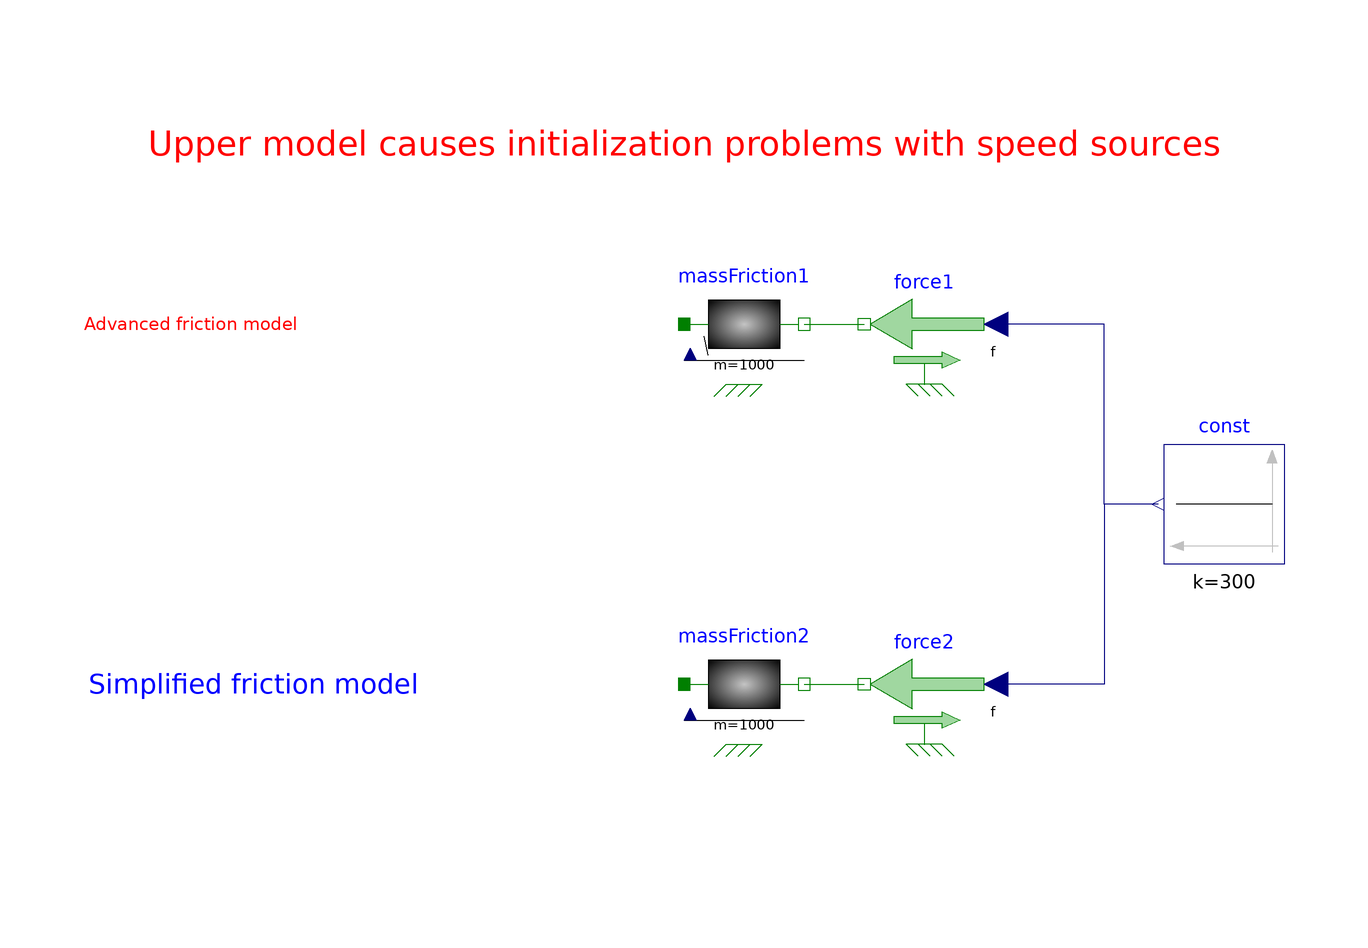

The Modelica model whose source follows is shown above as a component diagram (icons at their Placement, wires along their Line points).

model MassFrictionCompare "Mass on slope with friction"
  extends Modelica.Icons.Example;
Components.Translational.MassStickingFriction         massFriction1(
  m=1000,
  mu=0.02,
  peak=1) annotation (Placement(transformation(extent={{0,20},{20,40}})));
  Modelica.Mechanics.Translational.Sources.Force force1 annotation(Placement(transformation(extent = {{50, 20}, {30, 40}})));
  Components.Translational.MassFriction massFriction2(m = 1000, mu = 0.02) annotation(Placement(transformation(extent = {{0, -40}, {20, -20}})));
  Modelica.Mechanics.Translational.Sources.Force force2 annotation(Placement(transformation(extent = {{50, -40}, {30, -20}})));
  Modelica.Blocks.Sources.Constant const(k = 300) annotation(Placement(transformation(extent = {{100, -10}, {80, 10}})));
equation
  connect(massFriction1.flange_b, force1.flange) annotation(Line(points = {{20, 30}, {30, 30}}, color = {0, 127, 0}, smooth = Smooth.None));
  connect(const.y, force2.f) annotation(Line(points = {{79, 4.44089e-16}, {70, 4.44089e-16}, {70, -30}, {52, -30}}, color = {0, 0, 127}, smooth = Smooth.None));
  connect(massFriction2.flange_b, force2.flange) annotation(Line(points = {{20, -30}, {30, -30}}, color = {0, 127, 0}, smooth = Smooth.None));
  connect(const.y, force1.f) annotation(Line(points = {{79, 0}, {70, 0}, {70, 30}, {52, 30}}, color = {0, 0, 127}, smooth = Smooth.None));
  annotation(Diagram(coordinateSystem(preserveAspectRatio = false, extent = {{-100, -100}, {100, 100}}), graphics={  Text(extent = {{-100, 0}, {0, -60}}, lineColor = {0, 0, 255},
            fillPattern =                                                                                                   FillPattern.VerticalCylinder, fillColor = {255, 255, 255}, fontSize = 16, textString = "Simplified friction model 
with linear region"),
                  Text(extent = {{-100, 60}, {0, 0}}, lineColor = {255, 0, 0},
            fillPattern =                                                                    FillPattern.VerticalCylinder, fillColor = {255, 255, 255}, fontSize = 16, textString = "Advanced friction model
with sticktion based on
MSL friction model"),
                  Text(extent = {{-90, 70}, {90, 50}}, lineColor = {255, 0, 0},
            fillPattern =                                                                     FillPattern.VerticalCylinder, fillColor = {255, 255, 255}, textString = "Upper model causes initialization problems with speed sources", fontSize = 16)}));
end MassFrictionCompare;